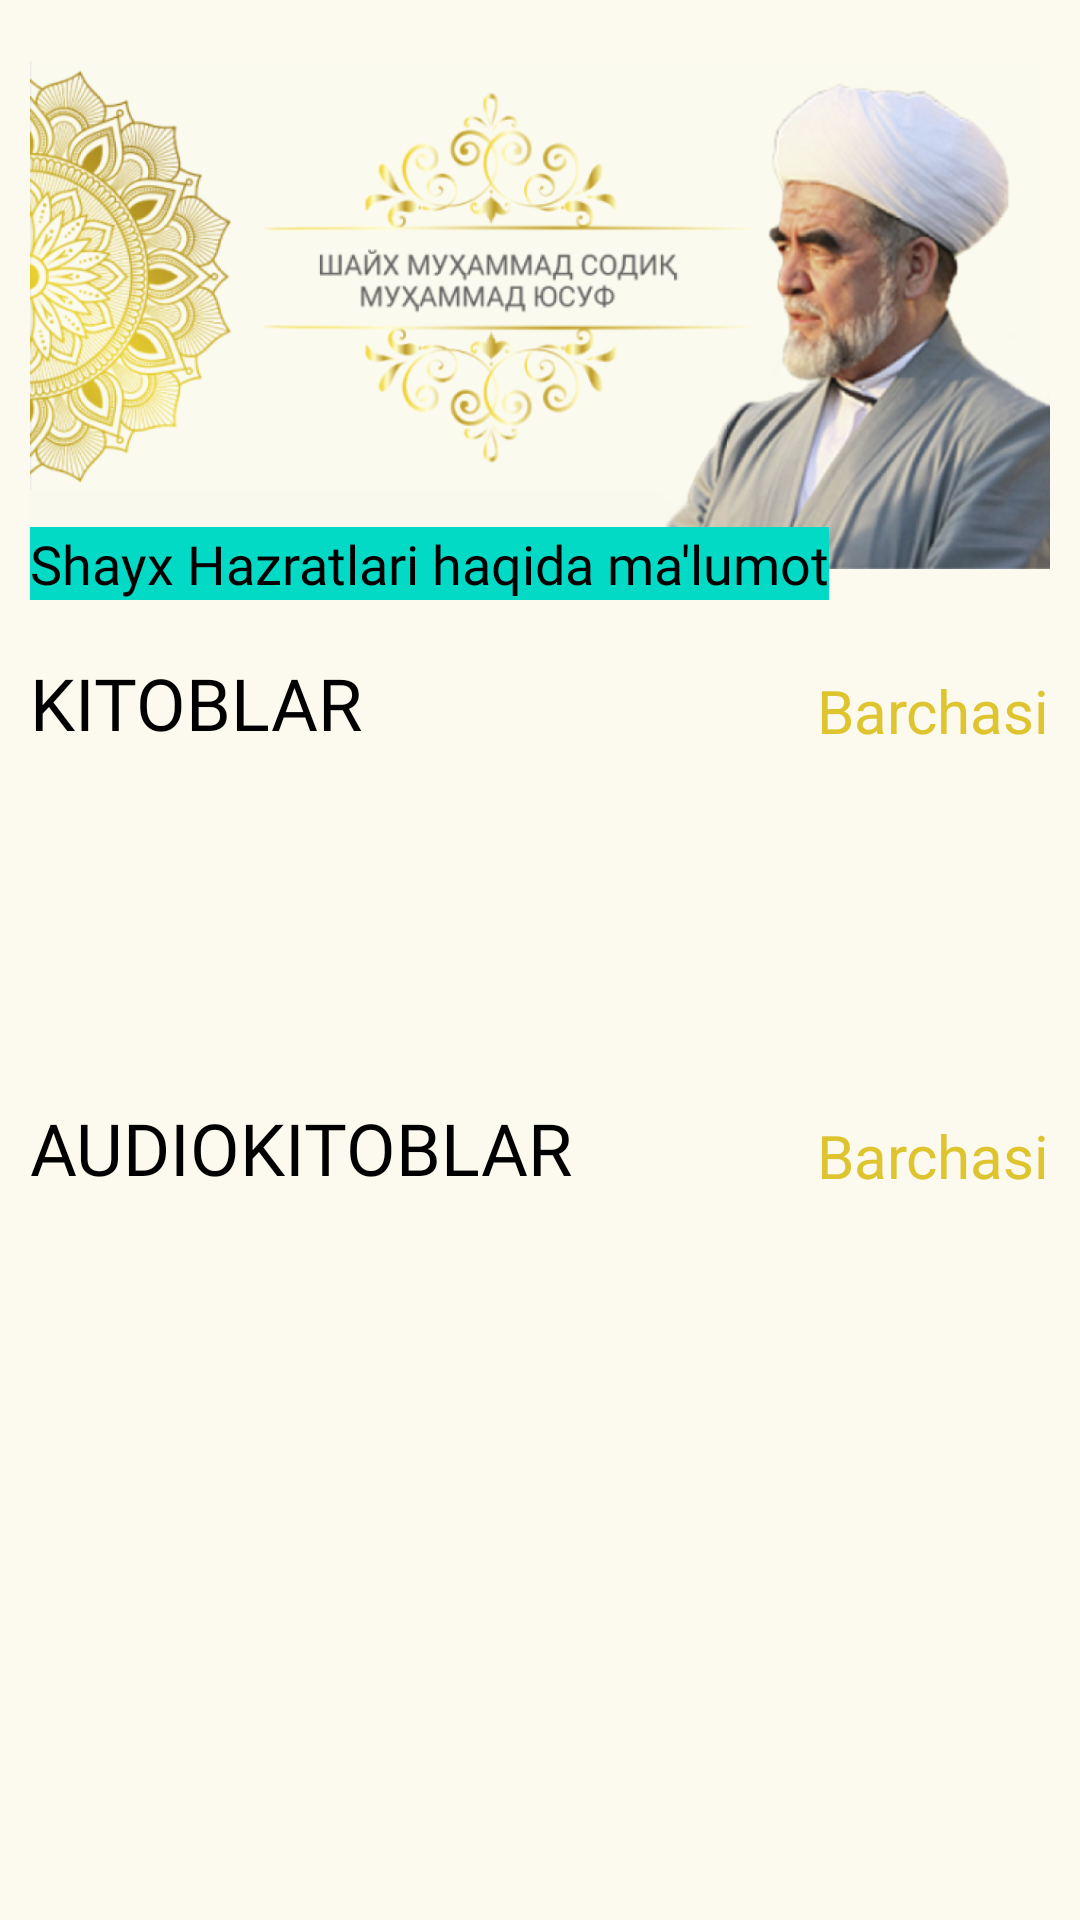

Android layout source for this screen:
<!-- AndroidManifest.xml: application theme Theme.OnlineBook -->
<!-- res/layout/fragment_hazratim.xml -->
<?xml version="1.0" encoding="utf-8"?>
<androidx.core.widget.NestedScrollView xmlns:android="http://schemas.android.com/apk/res/android"
    xmlns:tools="http://schemas.android.com/tools"
    android:layout_width="match_parent"
    android:layout_height="match_parent"
    style="@style/bg_layout"
    xmlns:app="http://schemas.android.com/apk/res-auto"
    tools:context=".presentation.user.hazratim.hazratFr.HazratimFragment">

    <androidx.constraintlayout.widget.ConstraintLayout
        android:layout_width="match_parent"
        android:layout_height="wrap_content">

        <ImageView
            android:id="@+id/hazratimImage"
            android:layout_width="wrap_content"
            android:layout_height="210dp"
            android:padding="10dp"
            android:src="@drawable/hazratim_photo"
            app:layout_constraintStart_toStartOf="parent"
            app:layout_constraintTop_toTopOf="parent" />

        <TextView
            android:layout_width="wrap_content"
            android:layout_height="wrap_content"
            android:layout_margin="10dp"
            android:background="#FF03DAC5"
            android:fontFamily="@font/titillium_web_bold"
            android:text="Shayx Hazratlari haqida ma'lumot"
            style="@style/texts"
            android:textSize="18sp"
            app:layout_constraintBottom_toBottomOf="@+id/hazratimImage"
            app:layout_constraintStart_toStartOf="@+id/hazratimImage" />

        <TextView
            android:id="@+id/textView2"
            android:layout_width="wrap_content"
            android:layout_height="wrap_content"
            android:layout_marginStart="10dp"
            android:layout_marginTop="8dp"
            android:fontFamily="@font/titillium_web_bold"
            android:text="KITOBLAR"
            style="@style/texts"
            android:textSize="24sp"
            app:layout_constraintStart_toStartOf="parent"
            app:layout_constraintTop_toBottomOf="@+id/hazratimImage" />

        <TextView
            android:id="@+id/bookAll"
            android:layout_width="wrap_content"
            android:layout_height="wrap_content"
            android:layout_marginEnd="10dp"
            android:text="Barchasi"
            android:textColor="#DEC42E"
            android:textSize="20sp"
            app:layout_constraintBottom_toBottomOf="@+id/textView2"
            app:layout_constraintEnd_toEndOf="parent" />

        <androidx.recyclerview.widget.RecyclerView
            android:id="@+id/list1"
            android:layout_width="match_parent"
            android:layout_height="wrap_content"
            android:layout_marginTop="8dp"
            android:minHeight="100dp"
            android:orientation="horizontal"
            app:layout_constraintTop_toBottomOf="@+id/bookAll" />

        <TextView
            android:id="@+id/no_book"
            android:layout_width="match_parent"
            android:layout_height="200dp"
            android:layout_marginTop="8dp"
            android:minHeight="100dp"
            style="@style/texts"
            android:orientation="horizontal"
            app:layout_constraintTop_toBottomOf="@+id/bookAll"
            android:text="Cooming Son"
            android:gravity="center"
            android:textSize="43dp"
            android:visibility="invisible"
            />

        <TextView
            android:id="@+id/textView"
            android:layout_width="wrap_content"
            android:layout_height="wrap_content"
            android:layout_marginStart="10dp"
            android:layout_marginTop="8dp"
            android:fontFamily="@font/titillium_web_bold"
            android:text="AudioKitoblar"
            android:textAllCaps="true"
            style="@style/texts"
            android:textSize="24sp"
            app:layout_constraintStart_toStartOf="parent"
            app:layout_constraintTop_toBottomOf="@+id/list1" />

        <TextView
            android:id="@+id/bookAll2"
            android:layout_width="wrap_content"
            android:layout_height="wrap_content"
            android:layout_marginEnd="10dp"
            android:text="Barchasi"
            android:textColor="#DEC42E"
            android:textSize="20sp"
            app:layout_constraintBottom_toBottomOf="@+id/textView"
            app:layout_constraintEnd_toEndOf="parent" />

        <androidx.recyclerview.widget.RecyclerView
            android:id="@+id/list2"
            android:layout_width="match_parent"
            android:layout_height="wrap_content"
            android:minHeight="100dp"
            android:layout_marginTop="8dp"
            android:orientation="horizontal"
            app:layout_constraintTop_toBottomOf="@+id/bookAll2" />
        <TextView
            android:id="@+id/no_Audio"
            android:layout_width="match_parent"
            android:layout_height="200dp"
            android:minHeight="100dp"
            android:text="Cooming Soon"
            android:textSize="32sp"
            style="@style/texts"
            android:fontFamily="@font/titillium_web_black"
            android:gravity="center"
            android:layout_marginTop="8dp"
            android:orientation="horizontal"
            app:layout_constraintTop_toBottomOf="@+id/bookAll2"
            android:visibility="invisible"/>
    </androidx.constraintlayout.widget.ConstraintLayout>

</androidx.core.widget.NestedScrollView>
<!-- resources referenced by this layout -->
<resources>
  <!-- drawable hazratim_photo: jpg bitmap (drawable, 274926 bytes) -->
  <style name="bg_layout">
          <item name="android:background">#FCFAEF</item>
      </style>
  <style name="texts">
          <item name="android:textColor">@color/black</item>
      </style>
  <style name="Theme.OnlineBook" parent="Theme.AppCompat.Light.DarkActionBar">
          
          <item name="colorPrimary">#27B26C</item>
          <item name="colorPrimaryVariant">#83E6B4</item>
          <item name="colorOnPrimary">@color/black</item>
  
          
          <item name="colorSecondary">@color/teal_200</item>
          <item name="colorSecondaryVariant">@color/teal_700</item>
          <item name="colorOnSecondary">@color/black</item>
  
          
          <item name="android:statusBarColor">?attr/colorPrimaryVariant</item>
          
  
          <item name="titleTextColor">@color/black</item>
  
      </style>
  <!-- not gathered from this repository: default colours our renderer supplied (Android Studio template values) -->
  <color name="teal_200">#FF03DAC5</color>
  <color name="teal_700">#FF018786</color>
  <color name="black">#FF000000</color>
</resources>
